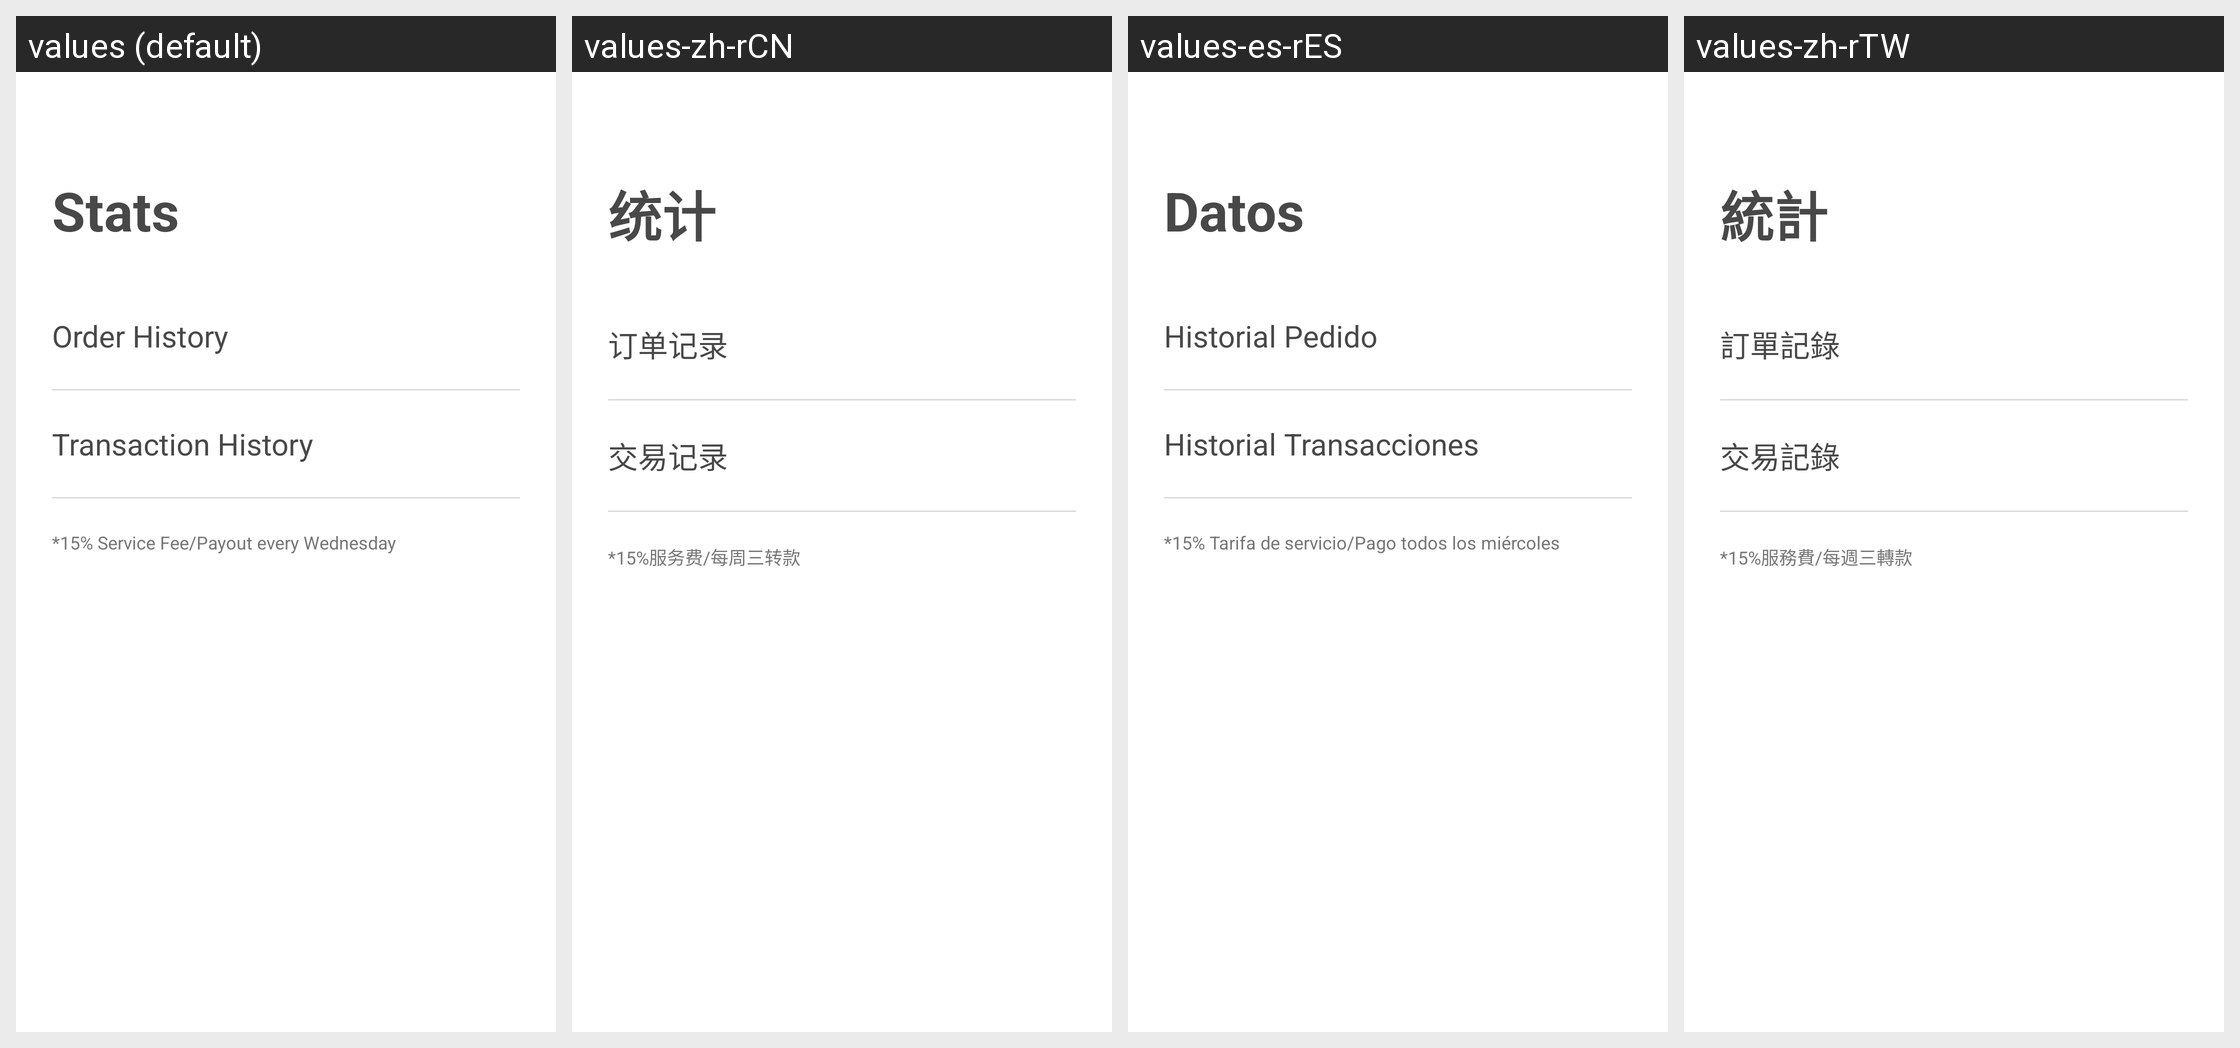

For this localized Android screen grid, give each drawn string resource with its value in every locale shown.
Android screen res/layout/fragment_statistics.xml rendered under 4 locales, left to right: values (default), values-zh-rCN, values-es-rES, values-zh-rTW. Device: Nexus 5 (rendered at 1080×1920; each locale shown at half size, 540×960, under a caption strip naming it); theme AppTheme.NoActionBar.
Strings drawn on this screen, with the default value and each locale's value (text and hints the layout hard-codes, and strings that could not be matched under every locale, appear in the picture but are not listed):

STATS
  values: Stats
  values-zh-rCN: 统计
  values-es-rES: Datos
  values-zh-rTW: 統計

ORDERHISTORY
  values: Order History
  values-zh-rCN: 订单记录
  values-es-rES: Historial Pedido
  values-zh-rTW: 訂單記錄

TRANSACTIONHISTORY
  values: Transaction History
  values-zh-rCN: 交易记录
  values-es-rES: Historial Transacciones
  values-zh-rTW: 交易記錄

SERVICEPAYOUTEVERYWEDNESDAY
  values: *15% Service Fee/Payout every Wednesday
  values-zh-rCN: *15%服务费/每周三转款
  values-es-rES: *15% Tarifa de servicio/Pago todos los miércoles
  values-zh-rTW: *15%服務費/每週三轉款
